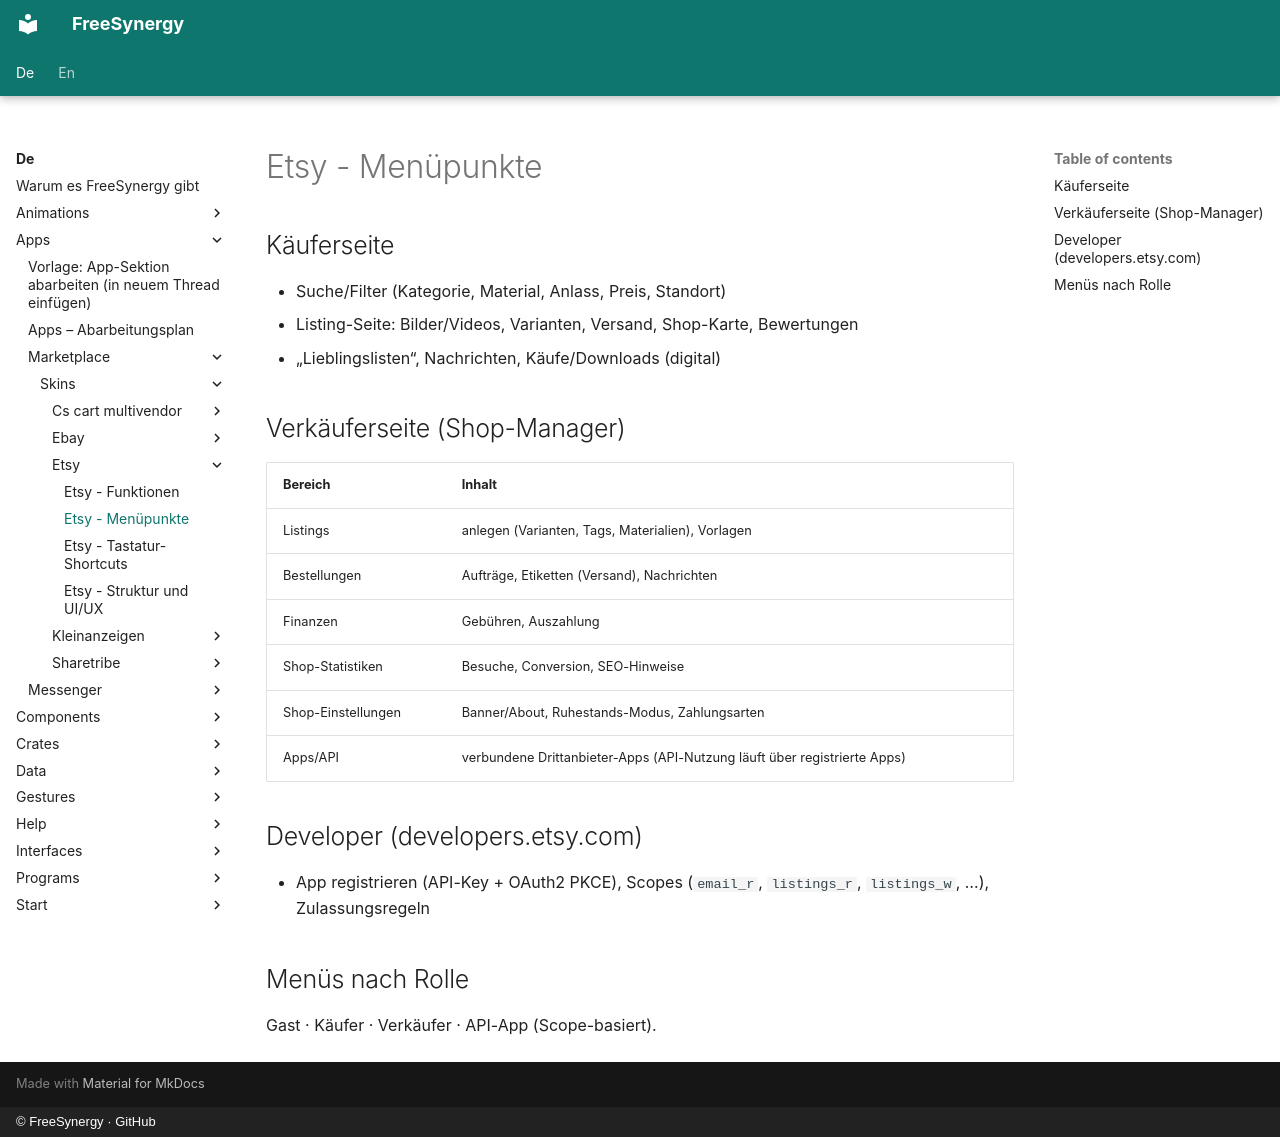

repository: FreeSynergy/fs-documentation · page: de/apps/marketplace/skins/etsy/menu/index.html · generator: mkdocs · copyright: © FreeSynergy · GitHub

# Etsy - Menüpunkte

## Käuferseite

- Suche/Filter (Kategorie, Material, Anlass, Preis, Standort)
- Listing-Seite: Bilder/Videos, Varianten, Versand, Shop-Karte, Bewertungen
- „Lieblingslisten“, Nachrichten, Käufe/Downloads (digital)

## Verkäuferseite (Shop-Manager)

| Bereich | Inhalt |
|---------|--------|
| Listings | anlegen (Varianten, Tags, Materialien), Vorlagen |
| Bestellungen | Aufträge, Etiketten (Versand), Nachrichten |
| Finanzen | Gebühren, Auszahlung |
| Shop-Statistiken | Besuche, Conversion, SEO-Hinweise |
| Shop-Einstellungen | Banner/About, Ruhestands-Modus, Zahlungsarten |
| Apps/API | verbundene Drittanbieter-Apps (API-Nutzung läuft über registrierte Apps) |

## Developer (developers.etsy.com)

- App registrieren (API-Key + OAuth2 PKCE), Scopes (`email_r`, `listings_r`, `listings_w`, …), Zulassungsregeln

## Menüs nach Rolle

Gast · Käufer · Verkäufer · API-App (Scope-basiert).
